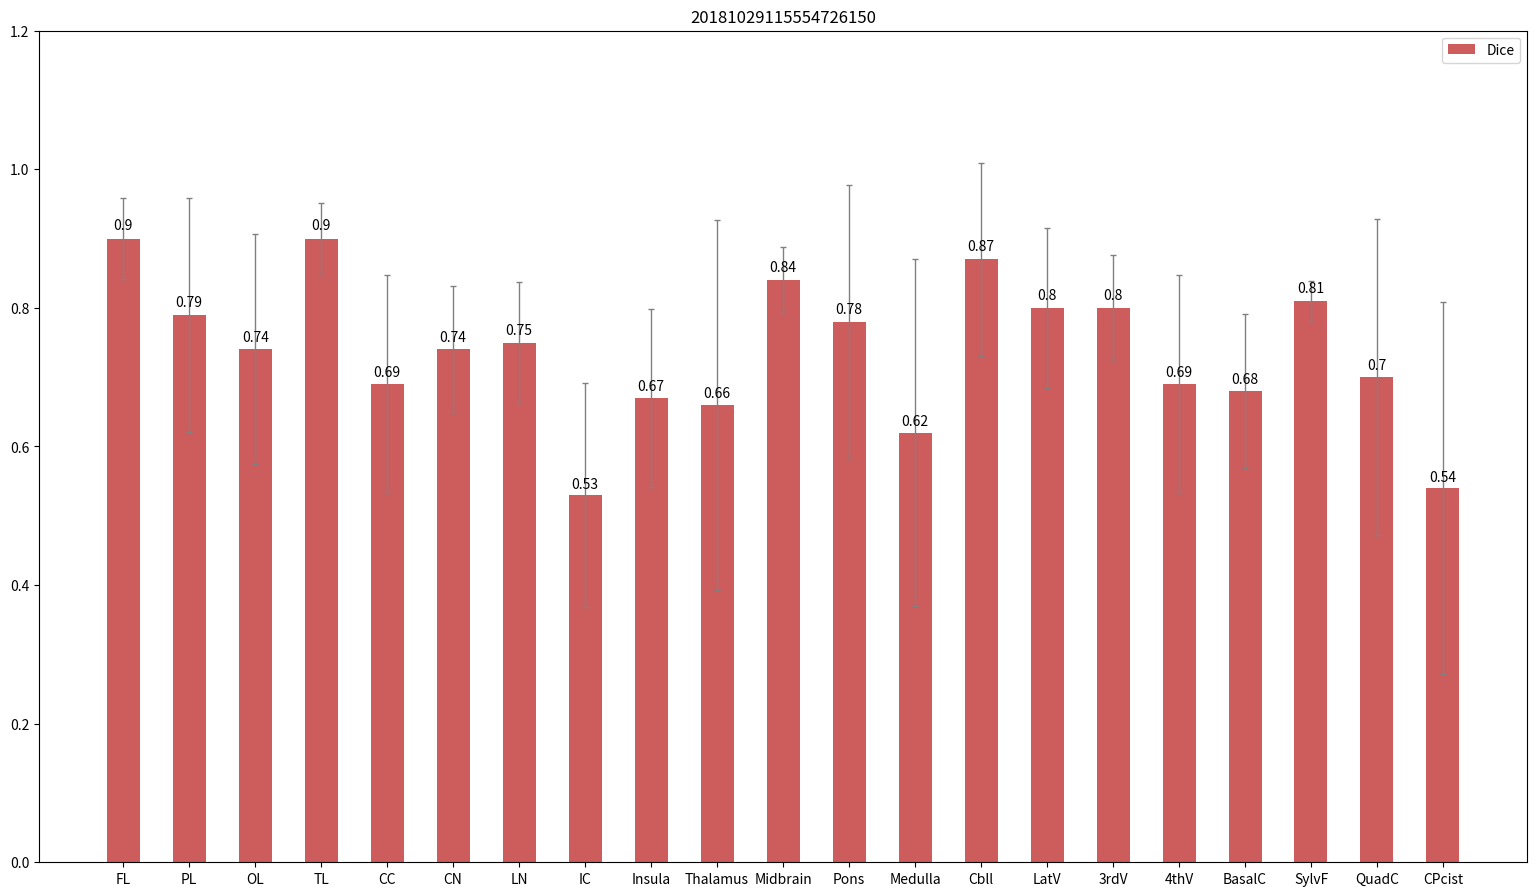

Write the Python code that produced this figure.
__author__ = 'Junghwan Kim'
__copyright__ = 'Copyright 2016-2018 Junghwan Kim. All Rights Reserved.'
__version__ = '1.0.0'

import numpy as np
import matplotlib.pyplot as plt

# Average
dice_ave = (0.9, 0.79, 0.74, 0.9, 0.69, 0.74, 0.75, 0.53, 0.67, 0.66, 0.84, 0.78, 0.62, 0.87, 0.8, 0.8, 0.69, 0.68, 0.81, 0.7, 0.54)

# Standard deviation
dice_std = (0.059, 0.169, 0.166, 0.052, 0.157, 0.092, 0.087, 0.161, 0.128, 0.267, 0.048, 0.198, 0.25, 0.139, 0.115, 0.077, 0.157, 0.111, 0.029, 0.228, 0.268)

# User configuration
width = 1920    # image width (px)
height = 1080    # image height (px)
number = 21    # the number of x axis
bar_width = 0.5    # width of bar graph
title = '20181029115554726150'
label = ('FL', 'PL', 'OL', 'TL', 'CC', 'CN', 'LN', 'IC', 'Insula', 'Thalamus', 'Midbrain', 'Pons', 'Medulla', 'Cbll', 'LatV', '3rdV', '4thV', 'BasalC', 'SylvF', 'QuadC', 'CPcist')
legend = 'Dice'

# DO NOT CHANGE
ind = np.arange(number)
fig = plt.figure()
ax = fig.add_subplot(111)
fig.set_size_inches(float(width)/100, float(height)/100)

rects = ax.bar(ind, dice_ave, bar_width, yerr=dice_std, color='IndianRed', error_kw=dict(ecolor='gray', lw=1, capsize=2, capthick=1))

ax.set_title(title)
ax.set_xticklabels(label)
ax.set_xticks(ind)
ax.legend(['Dice'])
ax.set_ylim(0, 1.2)


def create_label(rects):
    for rect in rects:
        h = rect.get_height()
        ax.text(rect.get_x() + rect.get_width()/2, 1.01 * h, '{}'.format(h), ha='center', va='bottom')


create_label(rects)

plt.show()
